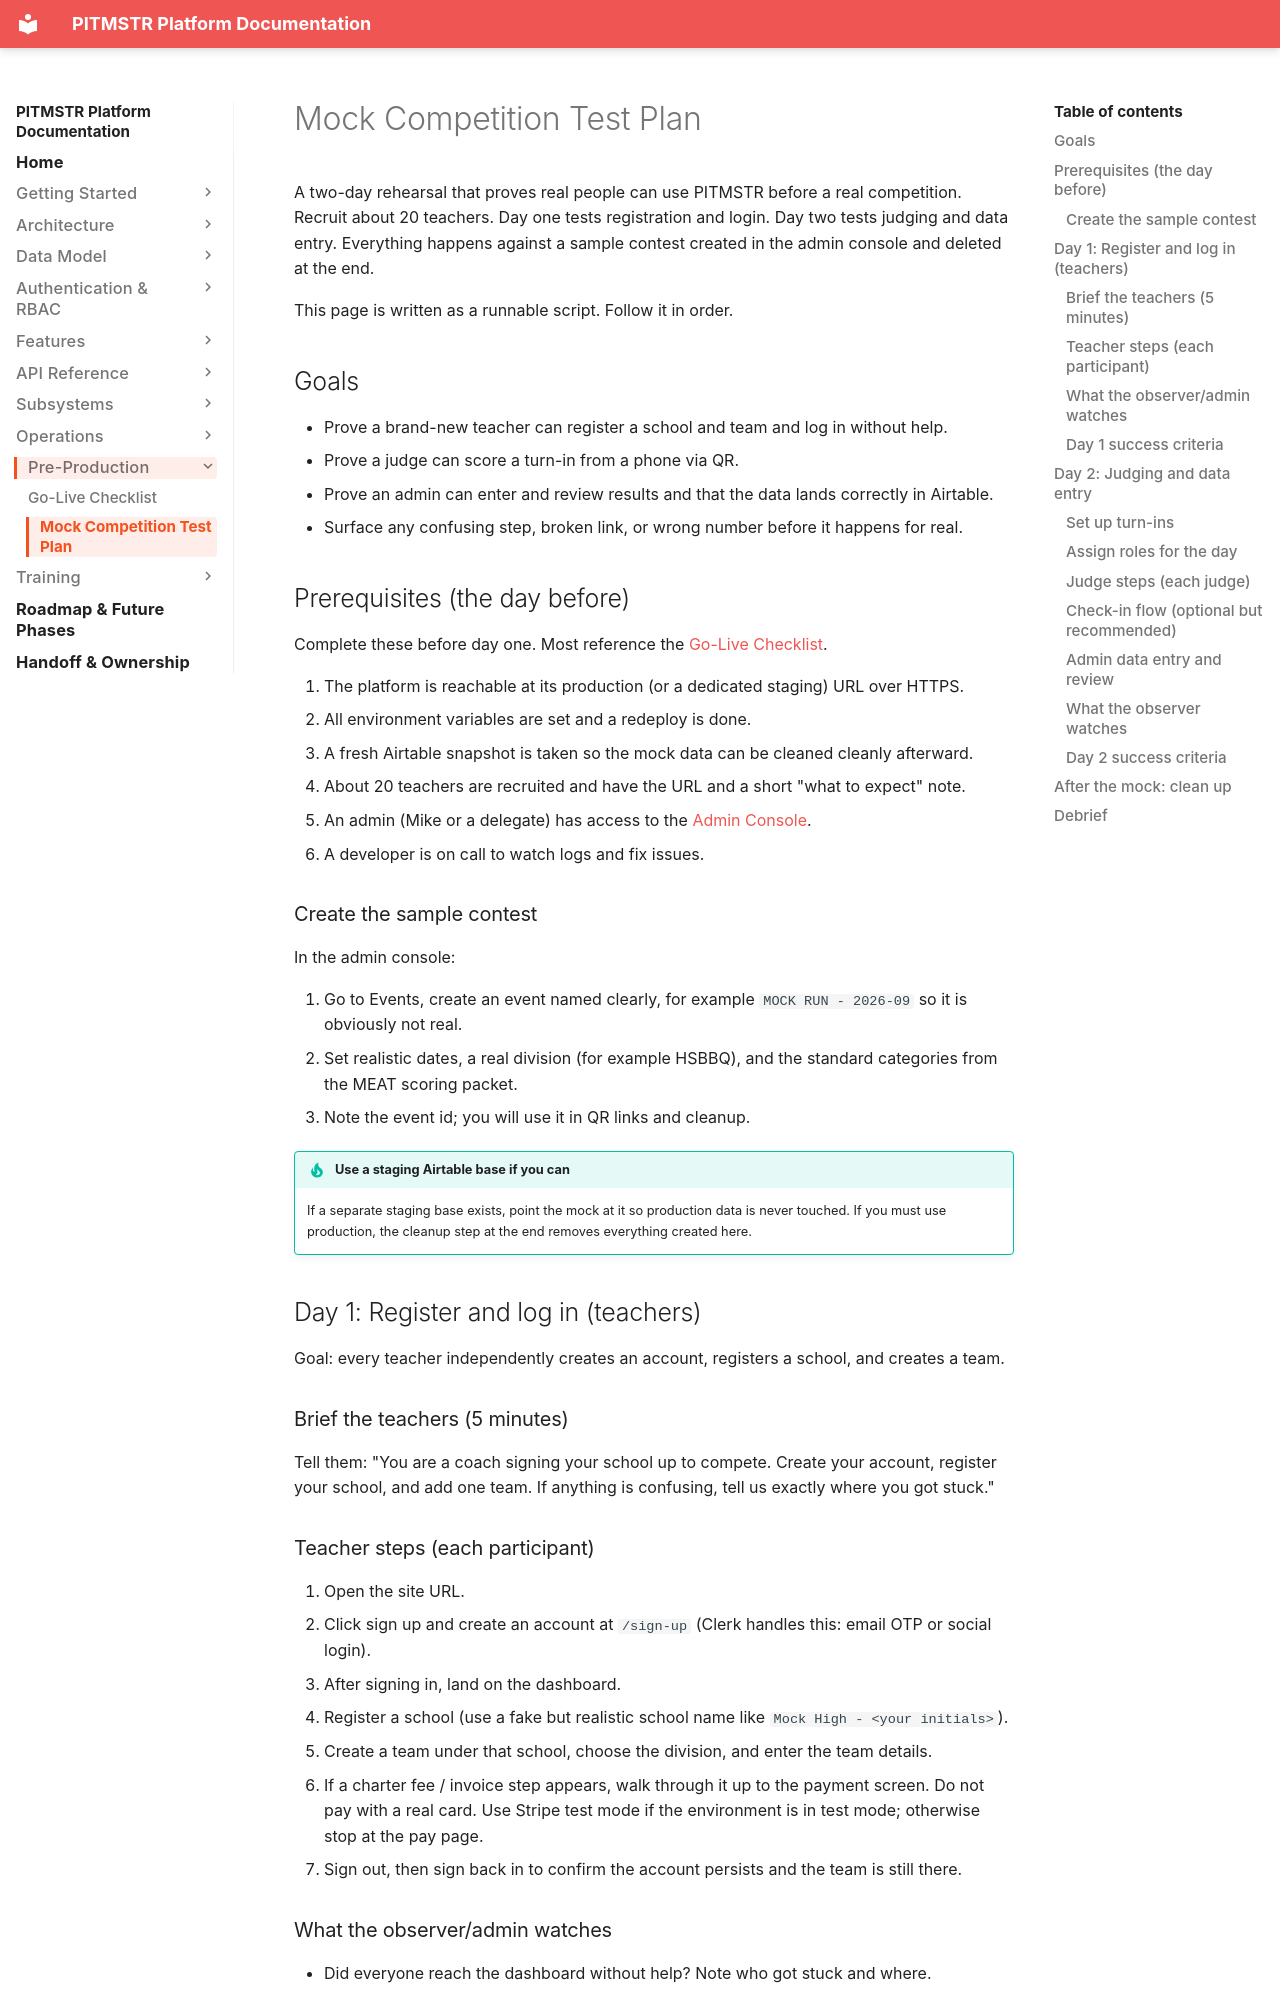

repository: lunomotion/pitmstr-leaderboard · page: pre-production/mock-test/index.html · generator: mkdocs

# Mock Competition Test Plan

A two-day rehearsal that proves real people can use PITMSTR before a real competition. Recruit about 20 teachers. Day one tests registration and login. Day two tests judging and data entry. Everything happens against a sample contest created in the admin console and deleted at the end.

This page is written as a runnable script. Follow it in order.

## Goals

- Prove a brand-new teacher can register a school and team and log in without help.
- Prove a judge can score a turn-in from a phone via QR.
- Prove an admin can enter and review results and that the data lands correctly in Airtable.
- Surface any confusing step, broken link, or wrong number before it happens for real.

## Prerequisites (the day before)

Complete these before day one. Most reference the [Go-Live Checklist](checklist.md).

1. The platform is reachable at its production (or a dedicated staging) URL over HTTPS.
2. All environment variables are set and a redeploy is done.
3. A fresh Airtable snapshot is taken so the mock data can be cleaned cleanly afterward.
4. About 20 teachers are recruited and have the URL and a short "what to expect" note.
5. An admin (Mike or a delegate) has access to the [Admin Console](../features/admin-console.md).
6. A developer is on call to watch logs and fix issues.

### Create the sample contest

In the admin console:

1. Go to Events, create an event named clearly, for example `MOCK RUN - 2026-09` so it is obviously not real.
2. Set realistic dates, a real division (for example HSBBQ), and the standard categories from the MEAT scoring packet.
3. Note the event id; you will use it in QR links and cleanup.

!!! tip "Use a staging Airtable base if you can"
    If a separate staging base exists, point the mock at it so production data is never touched. If you must use production, the cleanup step at the end removes everything created here.

## Day 1: Register and log in (teachers)

Goal: every teacher independently creates an account, registers a school, and creates a team.

### Brief the teachers (5 minutes)

Tell them: "You are a coach signing your school up to compete. Create your account, register your school, and add one team. If anything is confusing, tell us exactly where you got stuck."

### Teacher steps (each participant)

1. Open the site URL.
2. Click sign up and create an account at `/sign-up` (Clerk handles this: email OTP or social login).
3. After signing in, land on the dashboard.
4. Register a school (use a fake but realistic school name like `Mock High - <your initials>`).
5. Create a team under that school, choose the division, and enter the team details.
6. If a charter fee / invoice step appears, walk through it up to the payment screen. Do not pay with a real card. Use Stripe test mode if the environment is in test mode; otherwise stop at the pay page.
7. Sign out, then sign back in to confirm the account persists and the team is still there.
